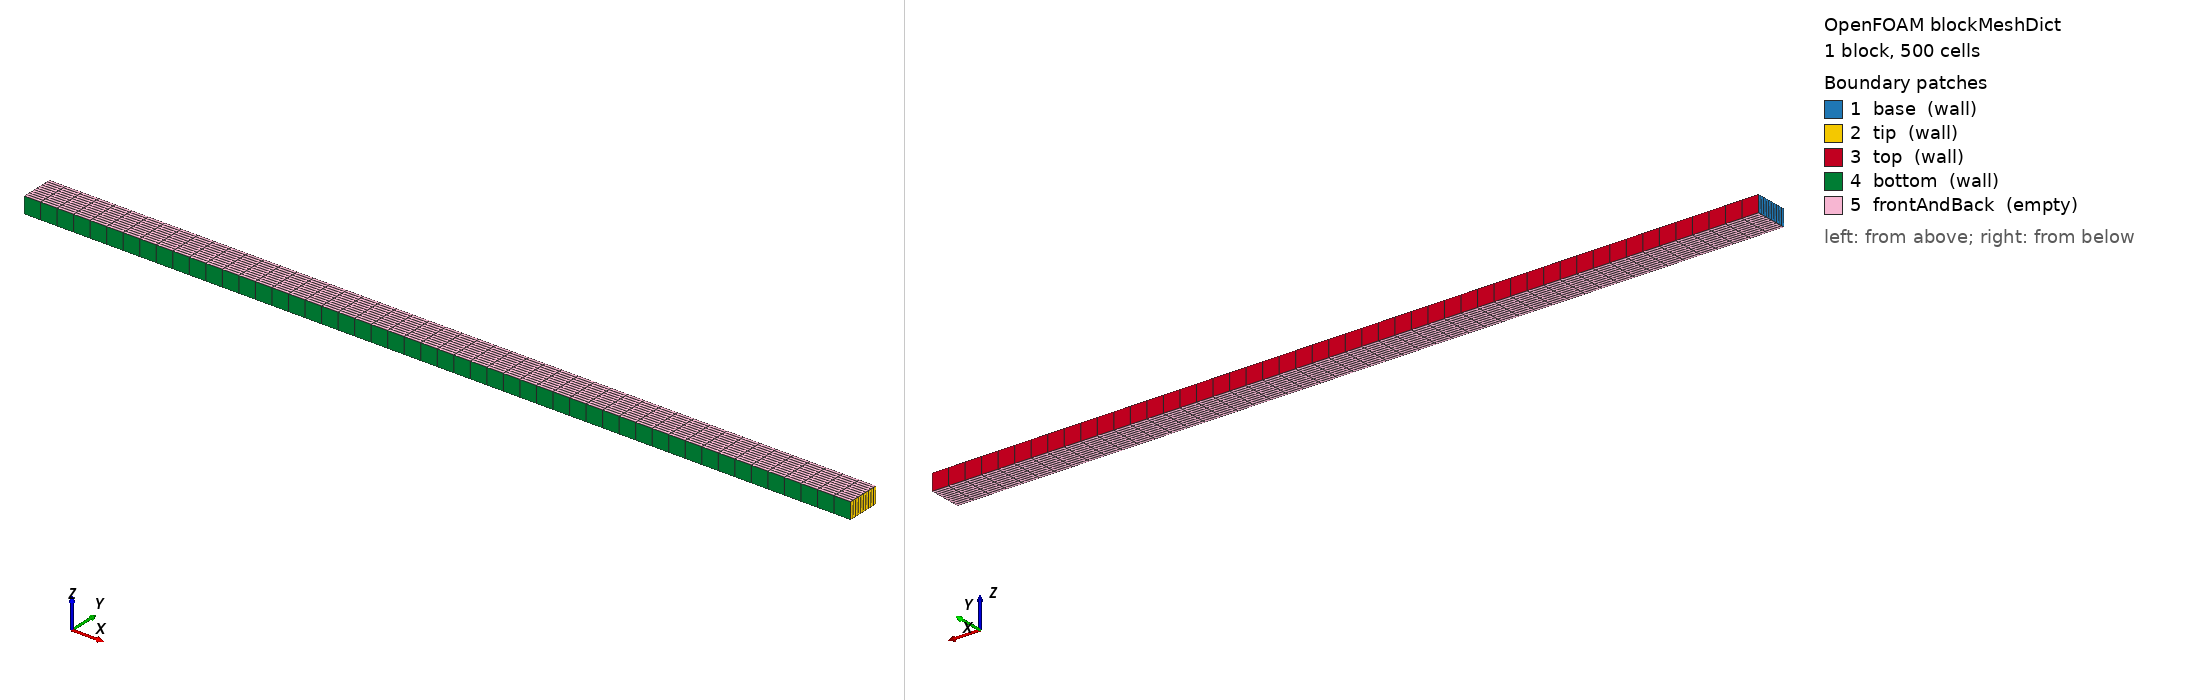

OpenFOAM case: the mesh blockMesh builds from blockMeshDict, 1 block(s), 500 cells. Boundary patches (legend numbers): 1 base (wall), 2 tip (wall), 3 top (wall), 4 bottom (wall), 5 frontAndBack (empty). Left view from above one corner, right view from below the opposite corner. Boundary conditions: 1 field file(s) under 0/ or 0.orig/; 5 of 5 drawn patches have an entry in a shipped field file.

=== system/blockMeshDict ===
FoamFile
{
    version     2.0;
    format      ascii;
    class       dictionary;
    location    "system";
    object      blockMeshDict;
}

scale 1;

vertices
(
    (0      0      0)
    (0.05 0      0)
    (0.05 0.002 0)
    (0      0.002 0)
    (0      0      0.001)
    (0.05 0      0.001)
    (0.05 0.002 0.001)
    (0      0.002 0.001)
);

blocks
(
    hex (0 1 2 3 4 5 6 7) (50 10 1) simpleGrading (1 1 1)
);

edges ();

boundary
(
    base         { type wall;  faces ( (0 4 7 3) ); }
    tip          { type wall;  faces ( (1 2 6 5) ); }
    top          { type wall;  faces ( (3 7 6 2) ); }
    bottom       { type wall;  faces ( (0 1 5 4) ); }
    frontAndBack { type empty; faces ( (0 3 2 1) (4 5 6 7) ); }
);

mergePatchPairs ();


=== 0.orig/T ===
FoamFile
{
    version     2.0;
    format      ascii;
    class       volScalarField;
    location    "0";
    object      T;
}

// Robin condition -k dT/dn = h (T_face - T_inf) as a mixed patch:
//   valueFraction = 1/(1 + k/(h d)),  d = 1.0000000000e-04 m  (half the y spacing)
dimensions      [0 0 0 1 0 0 0];
internalField   uniform 350;
boundaryField
{
    base         { type fixedValue; value uniform 350; }
    tip          { type zeroGradient; }
    top          { type mixed; refValue uniform 300; refGradient uniform 0; valueFraction uniform 2.499937501562e-05; value uniform 300; }
    bottom       { type mixed; refValue uniform 300; refGradient uniform 0; valueFraction uniform 2.499937501562e-05; value uniform 300; }
    frontAndBack { type empty; }
}
